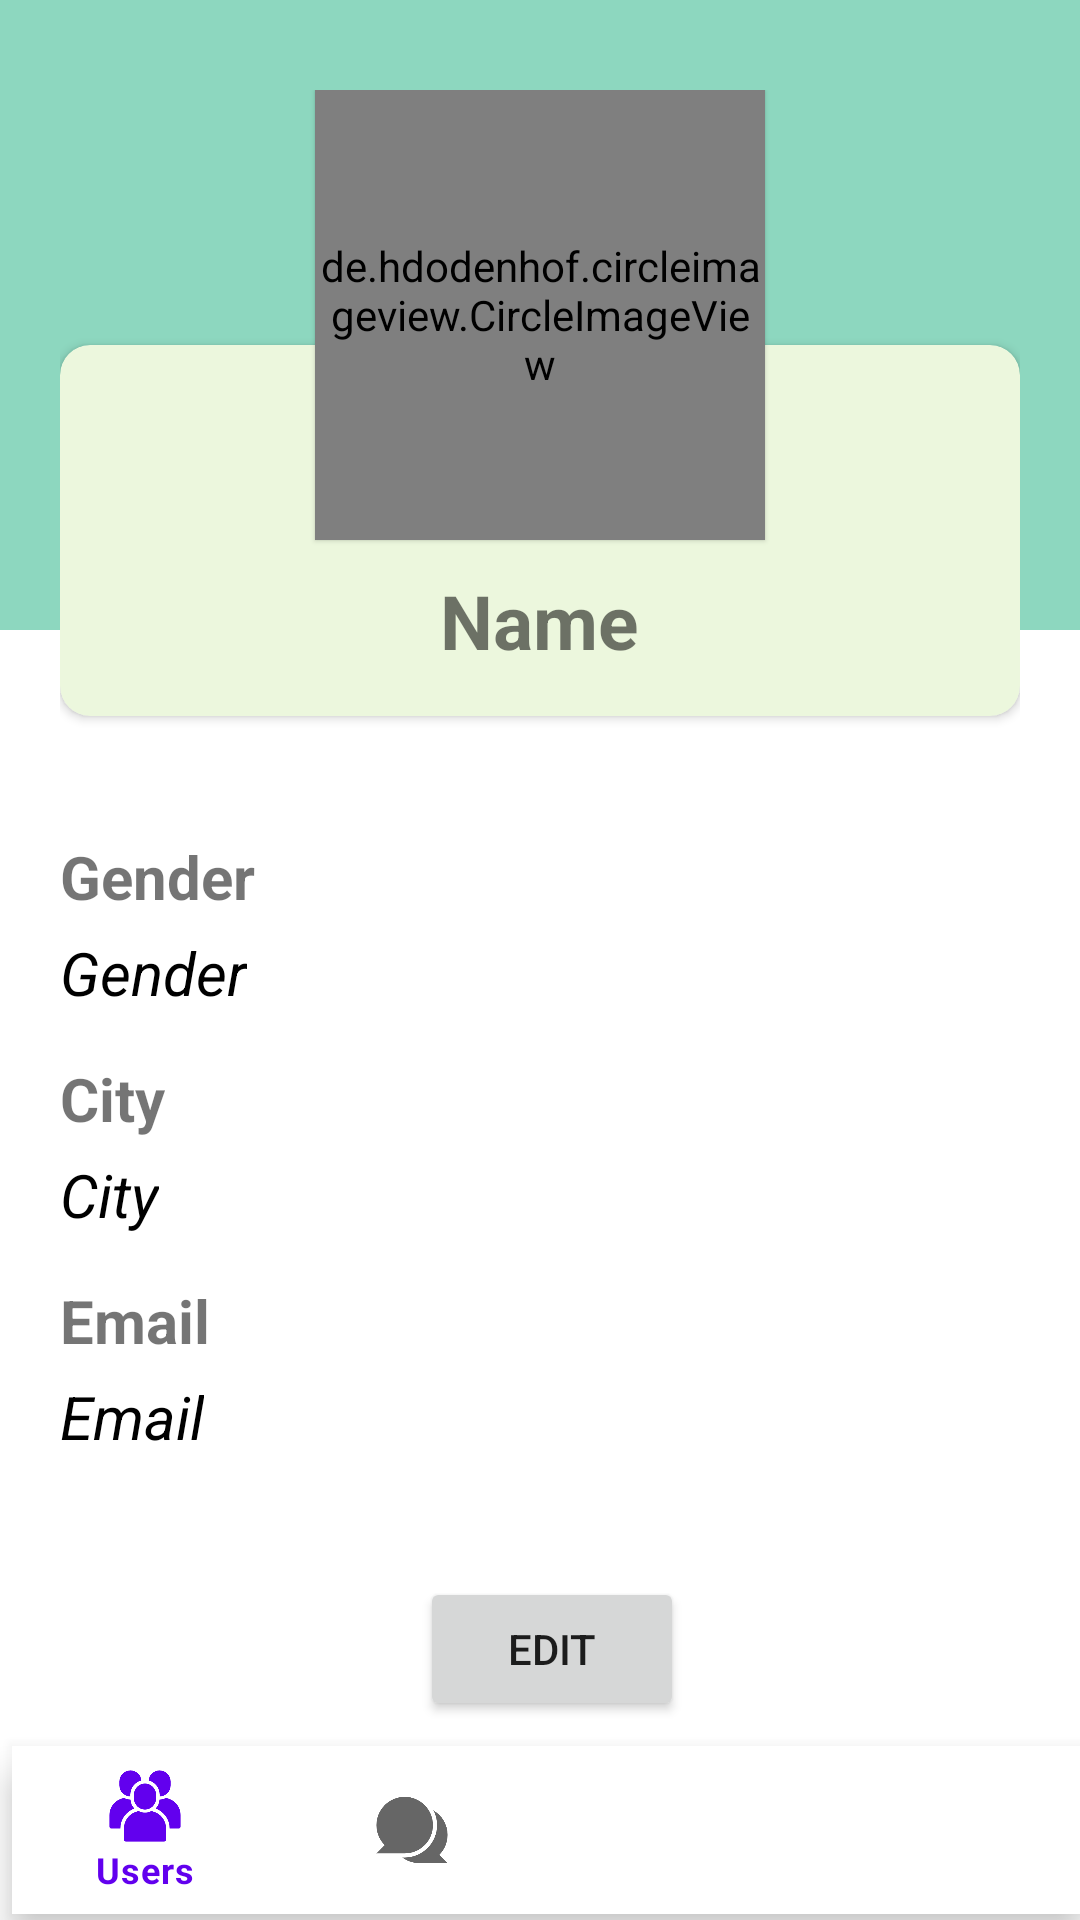

Layout XML and referenced resources for this Android screen:
<!-- AndroidManifest.xml: application theme Theme.Chatroom -->
<!-- res/layout/fragment_user_profile.xml -->
<?xml version="1.0" encoding="utf-8"?>
<RelativeLayout xmlns:android="http://schemas.android.com/apk/res/android"
    xmlns:app="http://schemas.android.com/apk/res-auto"
    xmlns:tools="http://schemas.android.com/tools"
    android:id="@+id/userProfileFragmentId"
    android:layout_width="match_parent"
    android:layout_height="match_parent"
    tools:context=".UserProfileFragment" >


    <View
        android:layout_width="match_parent"
        android:layout_height="210dp"
        android:layout_alignParentStart="true"
        android:layout_alignParentLeft="true"
        android:layout_alignParentRight="true"
        android:layout_alignParentTop="true"
        android:background="@color/light_teal">

    </View>

    <LinearLayout
        android:layout_width="match_parent"
        android:layout_height="wrap_content"
        android:orientation="vertical"
        android:layout_marginLeft="20dp"
        android:layout_marginRight="20dp">

        <RelativeLayout
            android:layout_width="match_parent"
            android:layout_height="wrap_content"
            android:layout_marginTop="30dp">

            <de.hdodenhof.circleimageview.CircleImageView
                android:id="@+id/userProfileImageView"
                android:layout_width="150dp"
                android:layout_height="150dp"
                android:src="@drawable/profile"
                android:layout_centerHorizontal="true"
                android:elevation="1dp">

            </de.hdodenhof.circleimageview.CircleImageView>

            <LinearLayout
                android:layout_width="match_parent"
                android:layout_height="wrap_content"
                android:orientation="vertical">
                <androidx.cardview.widget.CardView
                    android:layout_width="match_parent"
                    android:layout_height="wrap_content"
                    android:layout_marginTop="85dp"
                    app:contentPaddingTop="15dp"
                    app:contentPaddingLeft="15dp"
                    app:contentPaddingRight="15dp"
                    app:contentPaddingBottom="15dp"
                    app:cardCornerRadius="10dp"
                    app:cardBackgroundColor="@color/light_green">

                    <LinearLayout
                        android:layout_width="match_parent"
                        android:layout_height="wrap_content"
                        android:orientation="vertical">

                        <TextView
                            android:id="@+id/nameTextViewId"
                            android:layout_width="wrap_content"
                            android:layout_height="wrap_content"
                            android:text="Name"
                            android:textSize="25sp"
                            android:textStyle="bold"
                            android:layout_marginTop="60dp"
                            android:layout_gravity="center_horizontal" />
                    </LinearLayout>

                </androidx.cardview.widget.CardView>

                    <TextView
                        android:layout_width="wrap_content"
                        android:layout_height="wrap_content"
                        android:text="Gender"
                        android:textSize="20sp"
                        android:textStyle="bold"
                        android:layout_marginTop="40dp"/>
                    <TextView
                        android:id="@+id/genderTextViewId"
                        android:layout_width="wrap_content"
                        android:layout_height="wrap_content"
                        android:text="Gender"
                        android:textSize="20sp"
                        android:textStyle="italic"
                        android:textColor="@color/black"
                        android:layout_marginTop="5dp"/>

                    <TextView
                        android:layout_width="wrap_content"
                        android:layout_height="wrap_content"
                        android:text="City"
                        android:textSize="20sp"
                        android:textStyle="bold"
                        android:layout_marginTop="15dp"/>
                    <TextView
                        android:id="@+id/cityTextViewId"
                        android:layout_width="wrap_content"
                        android:layout_height="wrap_content"
                        android:text="City"
                        android:textSize="20sp"
                        android:textStyle="italic"
                        android:textColor="@color/black"
                        android:layout_marginTop="5dp"/>


                <TextView
                    android:layout_width="wrap_content"
                    android:layout_height="wrap_content"
                    android:text="Email"
                    android:textSize="20sp"
                    android:textStyle="bold"
                    android:layout_marginTop="15dp"/>

                <TextView
                    android:id="@+id/emailTextViewId"
                    android:layout_width="wrap_content"
                    android:layout_height="wrap_content"
                    android:text="Email"
                    android:textSize="20sp"
                    android:textStyle="italic"
                    android:textColor="@color/black"
                    android:layout_marginTop="5dp" />

                <Button
                    android:id="@+id/button2"
                    android:layout_width="wrap_content"
                    android:layout_height="wrap_content"
                    android:layout_marginStart="120dp"
                    android:layout_marginLeft="70dp"
                    android:layout_marginTop="40dp"
                    android:text="@string/edit" />


            </LinearLayout>

        </RelativeLayout>

    </LinearLayout>
    <com.google.android.material.bottomnavigation.BottomNavigationView
        android:id="@+id/bottom_navigation"
        android:layout_width="match_parent"
        android:layout_height="wrap_content"
        android:layout_alignParentStart="true"
        android:layout_alignParentBottom="true"
        android:layout_centerHorizontal="true"
        android:layout_marginStart="4dp"
        android:layout_marginBottom="2dp"
        app:layout_constraintBottom_toBottomOf="parent"
        app:layout_constraintEnd_toEndOf="parent"
        app:layout_constraintHorizontal_bias="0.0"
        app:layout_constraintStart_toStartOf="parent"
        app:layout_constraintVertical_bias="0.998"
        app:menu="@menu/bottom_navigation_menu"
        tools:ignore="MissingConstraints"
        android:layout_alignParentLeft="true"
        android:layout_marginLeft="4dp" />

</RelativeLayout>
<!-- resources referenced by this layout -->
<resources>
  <color name="black">#FF000000</color>
  <color name="light_green">#ECF7DD</color>
  <color name="light_teal">#8DD7BF</color>
  <string name="edit">Edit</string>
  <style name="Theme.Chatroom" parent="Theme.MaterialComponents.DayNight.DarkActionBar">
          
          <item name="colorPrimary">@color/purple_500</item>
          <item name="colorPrimaryVariant">@color/purple_700</item>
          <item name="colorOnPrimary">@color/white</item>
          
          <item name="colorSecondary">@color/teal_200</item>
          <item name="colorSecondaryVariant">@color/teal_700</item>
          <item name="colorOnSecondary">@color/black</item>
          
          <item name="android:statusBarColor" tools:targetApi="l">?attr/colorPrimaryVariant</item>
          
      </style>
  <color name="purple_500">#FF6200EE</color>
  <color name="purple_700">#FF3700B3</color>
  <color name="white">#FFFFFFFF</color>
  <color name="teal_200">#FF03DAC5</color>
  <color name="teal_700">#FF018786</color>
</resources>
